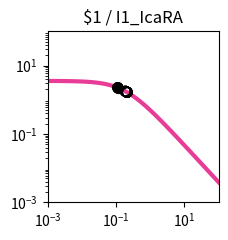

Source code (Python): (Note: this script raises an exception after producing the figure.)
import matplotlib.pyplot as plt
import matplotlib.ticker as ticker
import numpy as np

fig, ax = plt.subplots(figsize=(2.5,2.5))

plt.xlim(1.000000e-03, 1.000000e+02)
plt.ylim(1.000000e-03, 1.000000e+02)

x = np.array([1.000000e-03,1.122018e-03,1.258925e-03,1.412538e-03,1.584893e-03,1.778279e-03,1.995262e-03,2.238721e-03,2.511886e-03,2.818383e-03,3.162278e-03,3.548134e-03,3.981072e-03,4.466836e-03,5.011872e-03,5.623413e-03,6.309573e-03,7.079458e-03,7.943282e-03,8.912509e-03,1.000000e-02,1.122018e-02,1.258925e-02,1.412538e-02,1.584893e-02,1.778279e-02,1.995262e-02,2.238721e-02,2.511886e-02,2.818383e-02,3.162278e-02,3.548134e-02,3.981072e-02,4.466836e-02,5.011872e-02,5.623413e-02,6.309573e-02,7.079458e-02,7.943282e-02,8.912509e-02,1.000000e-01,1.122018e-01,1.258925e-01,1.412538e-01,1.584893e-01,1.778279e-01,1.995262e-01,2.238721e-01,2.511886e-01,2.818383e-01,3.162278e-01,3.548134e-01,3.981072e-01,4.466836e-01,5.011872e-01,5.623413e-01,6.309573e-01,7.079458e-01,7.943282e-01,8.912509e-01,1.000000e+00,1.122018e+00,1.258925e+00,1.412538e+00,1.584893e+00,1.778279e+00,1.995262e+00,2.238721e+00,2.511886e+00,2.818383e+00,3.162278e+00,3.548134e+00,3.981072e+00,4.466836e+00,5.011872e+00,5.623413e+00,6.309573e+00,7.079458e+00,7.943282e+00,8.912509e+00,1.000000e+01,1.122018e+01,1.258925e+01,1.412538e+01,1.584893e+01,1.778279e+01,1.995262e+01,2.238721e+01,2.511886e+01,2.818383e+01,3.162278e+01,3.548134e+01,3.981072e+01,4.466836e+01,5.011872e+01,5.623413e+01,6.309573e+01,7.079458e+01,7.943282e+01,8.912509e+01,1.000000e+02,])
y = np.array([3.545774e+00,3.544153e+00,3.542319e+00,3.540243e+00,3.537894e+00,3.535236e+00,3.532229e+00,3.528828e+00,3.524983e+00,3.520636e+00,3.515724e+00,3.510175e+00,3.503908e+00,3.496835e+00,3.488855e+00,3.479857e+00,3.469718e+00,3.458301e+00,3.445455e+00,3.431015e+00,3.414800e+00,3.396611e+00,3.376235e+00,3.353441e+00,3.327983e+00,3.299602e+00,3.268023e+00,3.232965e+00,3.194141e+00,3.151263e+00,3.104051e+00,3.052237e+00,2.995582e+00,2.933877e+00,2.866964e+00,2.794744e+00,2.717189e+00,2.634359e+00,2.546406e+00,2.453590e+00,2.356276e+00,2.254942e+00,2.150168e+00,2.042631e+00,1.933088e+00,1.822354e+00,1.711283e+00,1.600739e+00,1.491567e+00,1.384574e+00,1.280501e+00,1.180003e+00,1.083639e+00,9.918625e-01,9.050159e-01,8.233337e-01,7.469481e-01,6.758977e-01,6.101387e-01,5.495576e-01,4.939837e-01,4.432017e-01,3.969639e-01,3.550001e-01,3.170275e-01,2.827580e-01,2.519050e-01,2.241881e-01,1.993370e-01,1.770943e-01,1.572173e-01,1.394793e-01,1.236698e-01,1.095948e-01,9.707638e-02,8.595225e-02,7.607483e-02,6.731049e-02,5.953860e-02,5.265054e-02,4.654877e-02,4.114584e-02,3.636353e-02,3.213199e-02,2.838889e-02,2.507873e-02,2.215211e-02,1.956513e-02,1.727879e-02,1.525847e-02,1.347348e-02,1.189660e-02,1.050373e-02,9.273508e-03,8.187042e-03,7.227604e-03,6.380401e-03,5.632348e-03,4.971875e-03,4.388756e-03,3.873953e-03,])
c = "#e83c96"

hi_x = np.array([1.128732e-01,])
hi_y = np.array([2.249592e+00,])
lo_x = np.array([2.099151e-01,2.122344e-01,2.099151e-01,2.122344e-01,2.099151e-01,2.122344e-01,2.099151e-01,2.122344e-01,1.888185e-01,1.128732e-01,1.888185e-01,1.128732e-01,1.888185e-01,1.128732e-01,1.888185e-01,])
lo_y = np.array([1.662431e+00,1.651876e+00,1.662431e+00,1.651876e+00,1.662431e+00,1.651876e+00,1.662431e+00,1.651876e+00,1.764485e+00,2.249592e+00,1.764485e+00,2.249592e+00,1.764485e+00,2.249592e+00,1.764485e+00,])

plt.loglog(x,y,lw=3,color=c)
plt.scatter(hi_x,hi_y,marker='o',s=50,color='black',zorder=10)
plt.scatter(lo_x,lo_y,marker='o',s=50,edgecolors='black',color='none',zorder=10)

plt.title("$1 / I1_IcaRA")

ax.xaxis.set_major_locator(ticker.LogLocator(numticks=3))
ax.yaxis.set_major_locator(ticker.LogLocator(numticks=3))

ax.set_aspect('equal')
plt.tight_layout()

plt.savefig("/home/<user>/output/response_plot_$1_I1_IcaRA.png", bbox_inches='tight')
